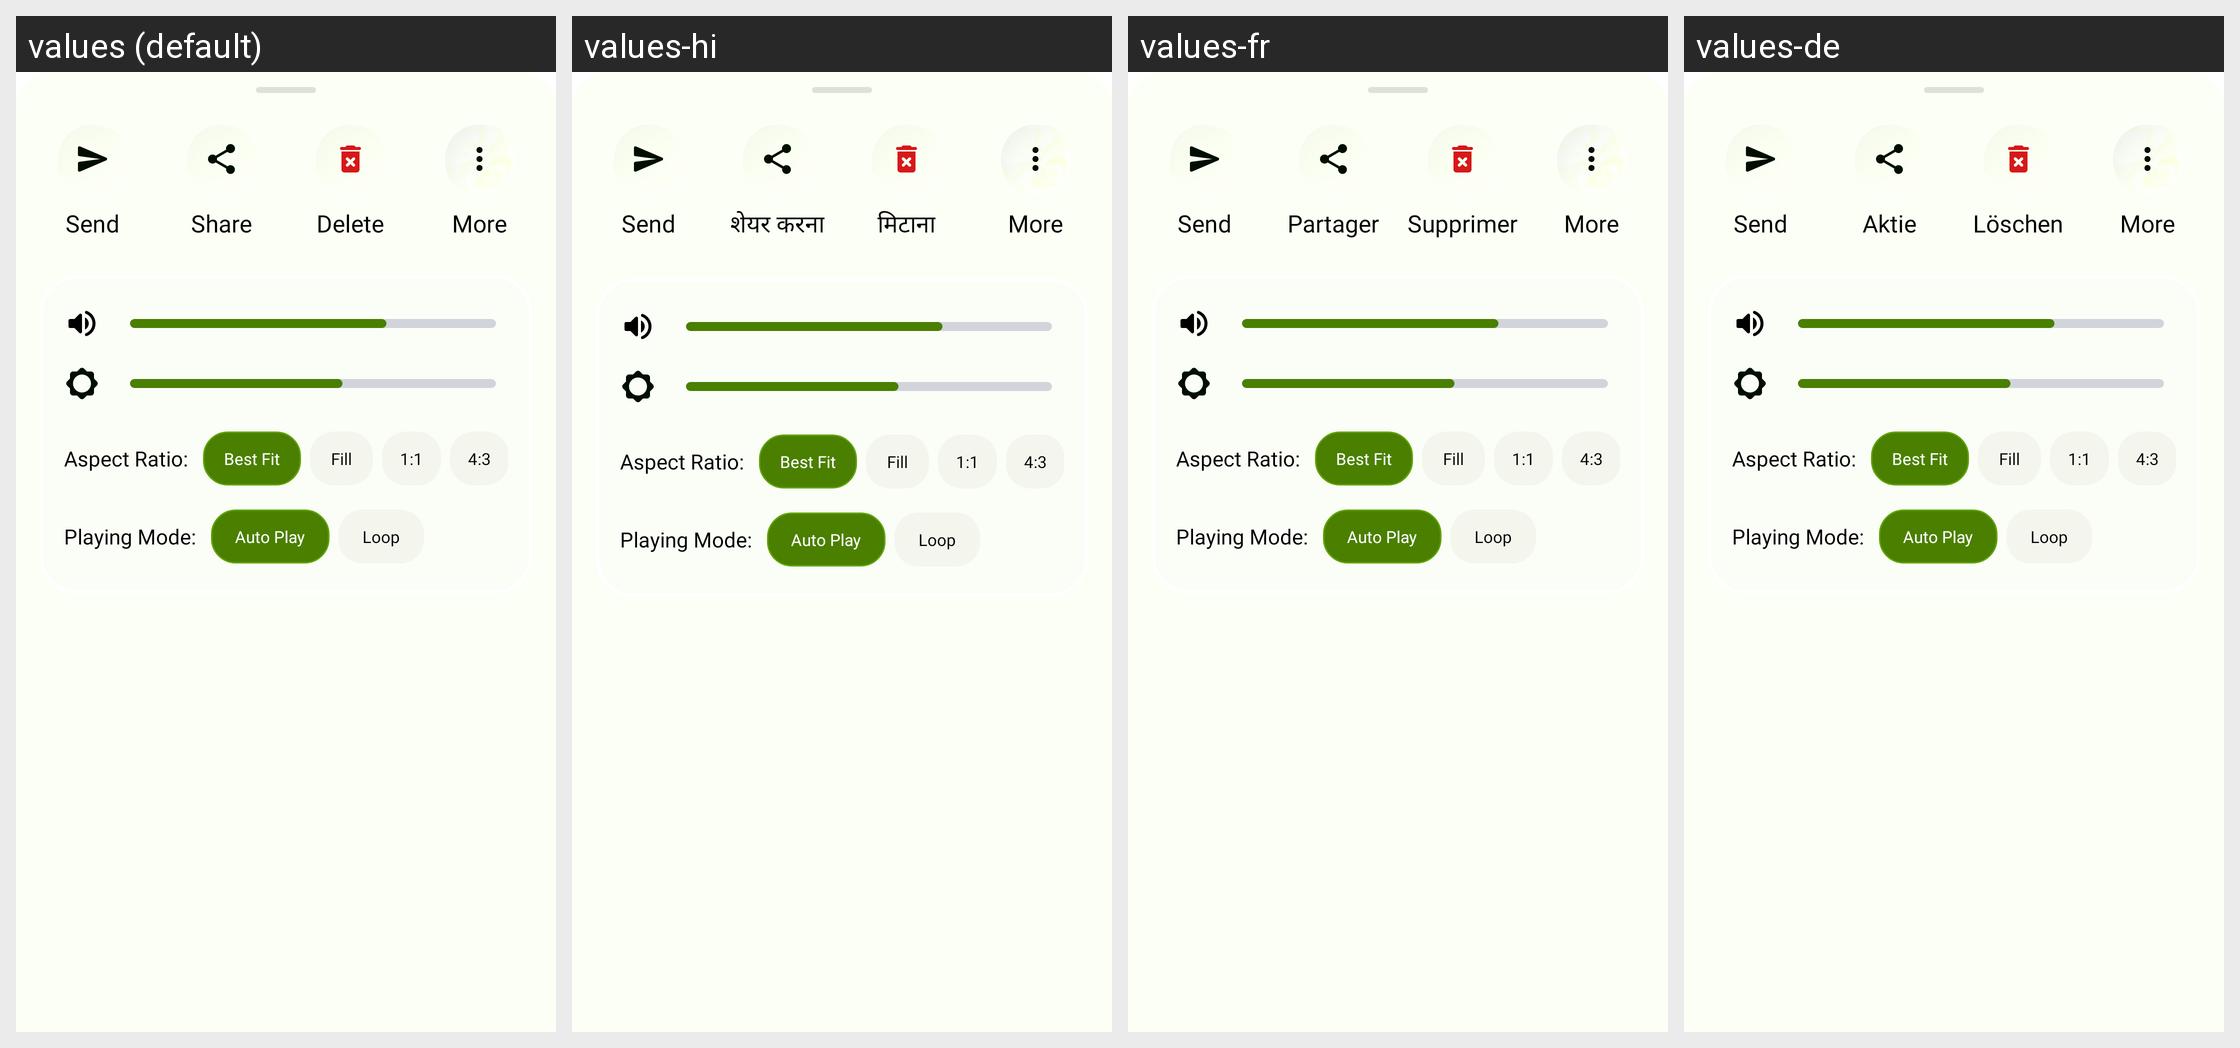

The Android screen above is rendered under several locales of the same app. Produce the string resources it draws, with the default and per-locale values.
Android screen res/layout/dialog_video_control.xml rendered under 4 locales, left to right: values (default), values-hi, values-fr, values-de. Device: Nexus 5 (rendered at 1080×1920; each locale shown at half size, 540×960, under a caption strip naming it); theme AppTheme.
Other locales in the repository, not shown: values-id, values-pt, values-zh.
Strings drawn on this screen, with the default value and each locale's value (text and hints the layout hard-codes, and strings that could not be matched under every locale, appear in the picture but are not listed):

send
  values: Send
  values-hi: Send  [not translated; the default value is used]
  values-fr: Send  [not translated; the default value is used]
  values-de: Send  [not translated; the default value is used]

share
  values: Share
  values-hi: शेयर करना
  values-fr: Partager
  values-de: Aktie

delete
  values: Delete
  values-hi: मिटाना
  values-fr: Supprimer
  values-de: Löschen

more
  values: More
  values-hi: More  [not translated; the default value is used]
  values-fr: More  [not translated; the default value is used]
  values-de: More  [not translated; the default value is used]

aspect_ratio_label
  values: Aspect Ratio:
  values-hi: Aspect Ratio:  [not translated; the default value is used]
  values-fr: Aspect Ratio:  [not translated; the default value is used]
  values-de: Aspect Ratio:  [not translated; the default value is used]

aspect_ratio_best_fit
  values: Best Fit
  values-hi: Best Fit  [not translated; the default value is used]
  values-fr: Best Fit  [not translated; the default value is used]
  values-de: Best Fit  [not translated; the default value is used]

aspect_ratio_fill
  values: Fill
  values-hi: Fill  [not translated; the default value is used]
  values-fr: Fill  [not translated; the default value is used]
  values-de: Fill  [not translated; the default value is used]

aspect_ratio_1_1
  values: 1:1
  values-hi: 1:1  [not translated; the default value is used]
  values-fr: 1:1  [not translated; the default value is used]
  values-de: 1:1  [not translated; the default value is used]

aspect_ratio_4_3
  values: 4:3
  values-hi: 4:3  [not translated; the default value is used]
  values-fr: 4:3  [not translated; the default value is used]
  values-de: 4:3  [not translated; the default value is used]

playing_mode_label
  values: Playing Mode:
  values-hi: Playing Mode:  [not translated; the default value is used]
  values-fr: Playing Mode:  [not translated; the default value is used]
  values-de: Playing Mode:  [not translated; the default value is used]

auto_play
  values: Auto Play
  values-hi: Auto Play  [not translated; the default value is used]
  values-fr: Auto Play  [not translated; the default value is used]
  values-de: Auto Play  [not translated; the default value is used]

loop
  values: Loop
  values-hi: Loop  [not translated; the default value is used]
  values-fr: Loop  [not translated; the default value is used]
  values-de: Loop  [not translated; the default value is used]
